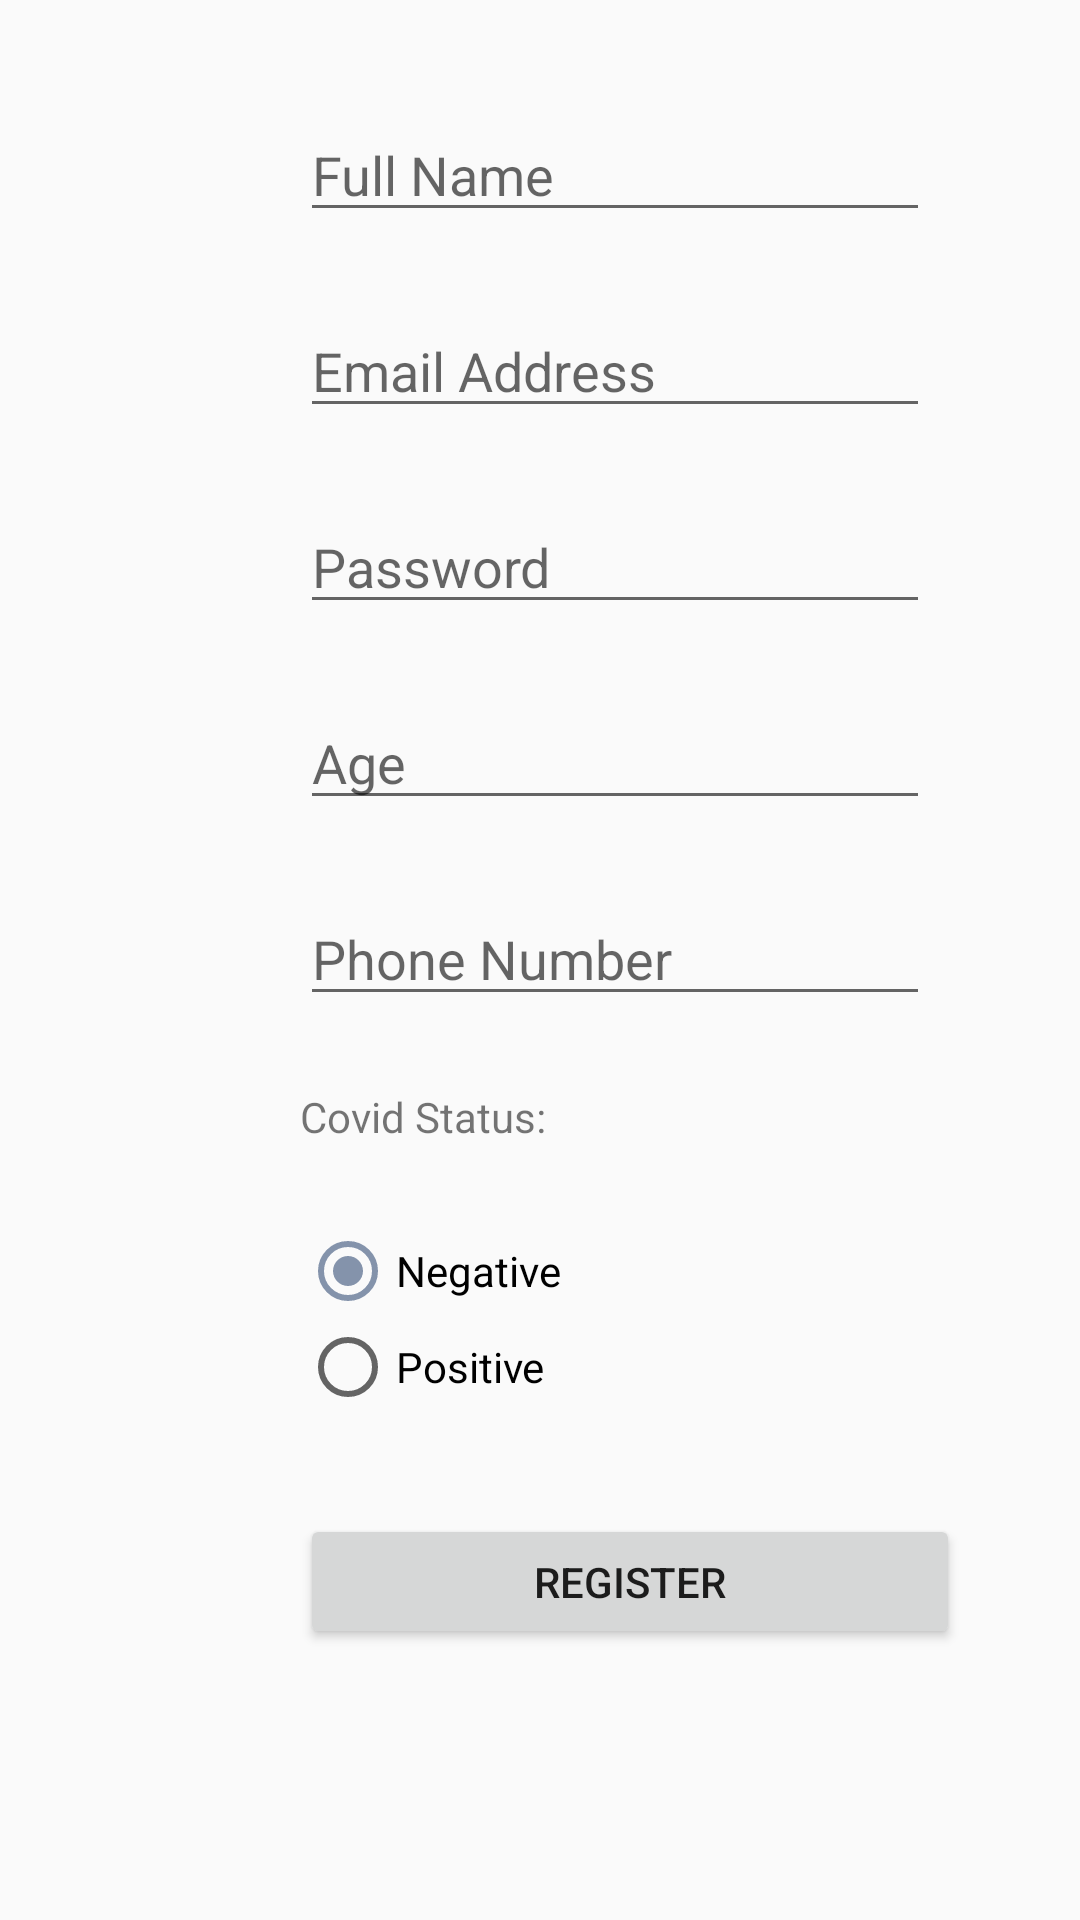

Write the Android layout XML for this screen, with the resource values it uses.
<!-- AndroidManifest.xml: application theme AppTheme -->
<!-- res/layout/activity_register_user.xml -->
<?xml version="1.0" encoding="utf-8"?>
<androidx.constraintlayout.widget.ConstraintLayout xmlns:android="http://schemas.android.com/apk/res/android"
    xmlns:app="http://schemas.android.com/apk/res-auto"
    xmlns:tools="http://schemas.android.com/tools"
    android:id="@+id/ConstraintLayout"
    android:layout_width="match_parent"
    android:layout_height="match_parent"
    android:visibility="visible"
    tools:context=".RegisterUser">

    <ProgressBar
        android:id="@+id/progressBarReg"
        style="?android:attr/progressBarStyle"
        android:layout_width="wrap_content"
        android:layout_height="wrap_content"
        android:layout_marginStart="181dp"
        android:layout_marginTop="264dp"
        android:visibility="gone"
        app:layout_constraintStart_toEndOf="@+id/scrollView2"
        app:layout_constraintStart_toStartOf="parent"
        app:layout_constraintTop_toTopOf="parent" />

    <ScrollView
        android:id="@+id/scrollView2"
        android:layout_width="match_parent"
        android:layout_height="match_parent"
        app:layout_constraintStart_toStartOf="parent"
        app:layout_constraintTop_toTopOf="parent">

        <androidx.constraintlayout.widget.ConstraintLayout
            android:layout_width="match_parent"
            android:layout_height="wrap_content">

            <EditText
                android:id="@+id/editTextTextPersonName"
                android:layout_width="wrap_content"
                android:layout_height="wrap_content"
                android:layout_marginStart="100dp"
                android:layout_marginTop="36dp"
                android:ems="10"
                android:hint="Full Name"
                android:inputType="textPersonName"
                app:layout_constraintStart_toStartOf="parent"
                app:layout_constraintTop_toTopOf="parent" />

            <EditText
                android:id="@+id/editTextTextEmailAddress2"
                android:layout_width="wrap_content"
                android:layout_height="wrap_content"
                android:layout_marginStart="100dp"
                android:layout_marginTop="24dp"
                android:ems="10"
                android:hint="Email Address"
                android:inputType="textEmailAddress"
                app:layout_constraintStart_toStartOf="parent"
                app:layout_constraintTop_toBottomOf="@+id/editTextTextPersonName" />

            <EditText
                android:id="@+id/editTextTextPassword2"
                android:layout_width="wrap_content"
                android:layout_height="wrap_content"
                android:layout_marginStart="100dp"
                android:layout_marginTop="24dp"
                android:ems="10"
                android:hint="Password"
                android:inputType="textPassword"
                app:layout_constraintStart_toStartOf="parent"
                app:layout_constraintTop_toBottomOf="@+id/editTextTextEmailAddress2" />

            <EditText
                android:id="@+id/editTextAge"
                android:layout_width="wrap_content"
                android:layout_height="wrap_content"
                android:layout_marginStart="100dp"
                android:layout_marginTop="24dp"
                android:ems="10"
                android:hint="Age"
                android:inputType="number"
                app:layout_constraintStart_toStartOf="parent"
                app:layout_constraintTop_toBottomOf="@+id/editTextTextPassword2" />

            <EditText
                android:id="@+id/editTextPhone"
                android:layout_width="wrap_content"
                android:layout_height="wrap_content"
                android:layout_marginStart="100dp"
                android:layout_marginTop="24dp"
                android:ems="10"
                android:hint="Phone Number"
                android:inputType="phone"
                app:layout_constraintStart_toStartOf="parent"
                app:layout_constraintTop_toBottomOf="@+id/editTextAge" />

            <TextView
                android:id="@+id/textView3"
                android:layout_width="wrap_content"
                android:layout_height="wrap_content"
                android:layout_marginStart="100dp"
                android:layout_marginTop="24dp"
                android:text="@string/StatTxt"
                app:layout_constraintStart_toStartOf="parent"
                app:layout_constraintTop_toBottomOf="@+id/editTextPhone" />

            <RadioGroup
                android:id="@+id/radioGroup"
                android:layout_width="174dp"
                android:layout_height="73dp"
                android:layout_marginStart="100dp"
                app:layout_constraintBottom_toBottomOf="parent"
                app:layout_constraintStart_toStartOf="parent"
                app:layout_constraintTop_toBottomOf="@+id/editTextPhone">

                <RadioButton
                    android:id="@+id/radioButtonNve"
                    android:layout_width="match_parent"
                    android:layout_height="wrap_content"
                    android:checked="true"
                    android:text="@string/StatRBtnNve" />

                <RadioButton
                    android:id="@+id/radioButtonPve"
                    android:layout_width="match_parent"
                    android:layout_height="wrap_content"
                    android:text="@string/StatRBtnPve" />

            </RadioGroup>

            <Button
                android:id="@+id/buttonReg"
                android:layout_width="220dp"
                android:layout_height="45dp"
                android:layout_marginStart="100dp"
                android:layout_marginTop="24dp"
                android:ems="10"
                android:onClick="registerUser"
                android:text="@string/RegBtn"
                app:layout_constraintStart_toStartOf="parent"
                app:layout_constraintTop_toBottomOf="@+id/radioGroup" />

        </androidx.constraintlayout.widget.ConstraintLayout>
    </ScrollView>
</androidx.constraintlayout.widget.ConstraintLayout>
<!-- resources referenced by this layout -->
<resources>
  <string name="RegBtn">REGISTER</string>
  <string name="StatRBtnNve">Negative</string>
  <string name="StatRBtnPve">Positive</string>
  <string name="StatTxt">Covid Status:</string>
  <style name="AppTheme" parent="Theme.AppCompat.Light.NoActionBar">
          
          <item name="colorPrimary">@color/colorAccent</item>
          <item name="colorPrimaryDark">@color/colorPrimary</item>
          <item name="colorAccent">@color/colorAccent</item>
      </style>
  <color name="colorAccent">#8493AB</color>
  <color name="colorPrimary">#B4C0E0</color>
</resources>
